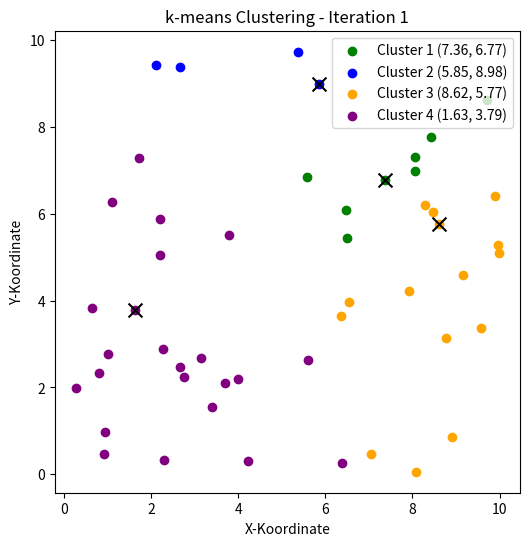
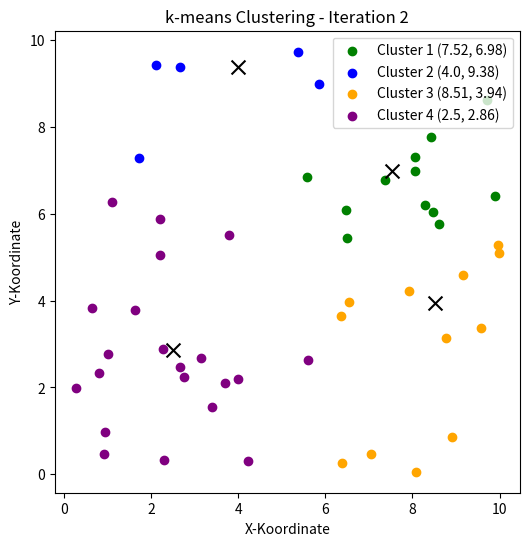
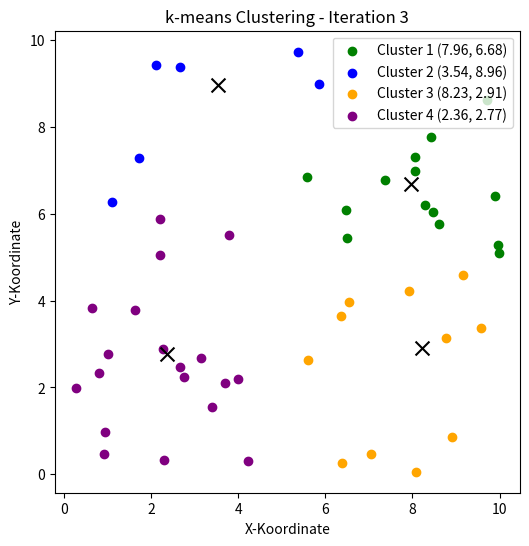
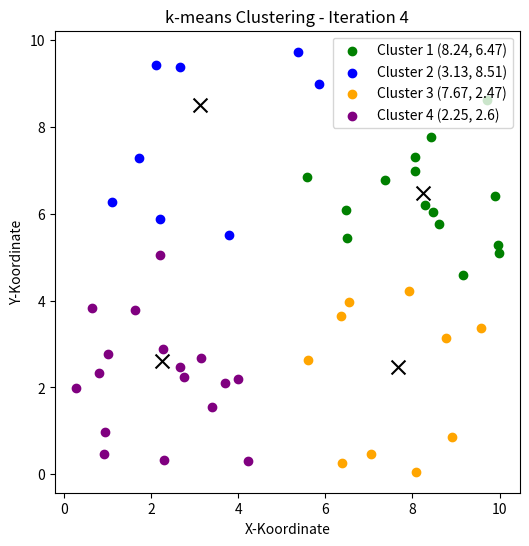
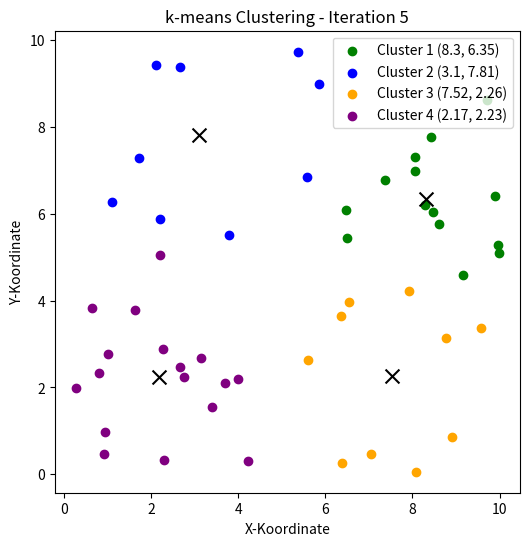
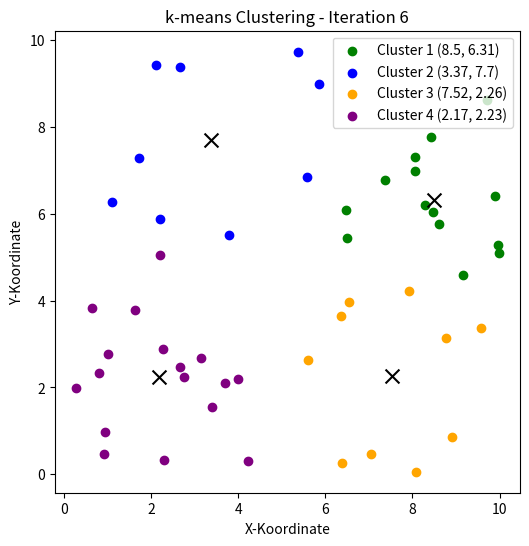

These figures' Python source, in order:
import logging

# Konfiguration für das Logging
logging.basicConfig(format='%(levelname)s: %(message)s')
logger = logging.getLogger(__name__)

# Loglevel INFO:  Informationen über den Verlauf des Programms
# Loglevel DEBUG: Detaillierte Informationen für die Fehlersuche
logger.setLevel(logging.INFO)

# Info-Nachricht, hilfreich für den Programmverlauf
logger.info('Das Loggen ist eingerichtet')

# Debug-Nachricht, hilfreich für die Fehlersuche
logger.setLevel(logging.DEBUG)
logger.debug('Das Log-Level ist auf DEBUG gesetzt')
logger.debug('Diese Nachricht angezeigt, weil das Log-Level auf DEBUG gesetzt ist')
logger.setLevel(logging.INFO)
logger.info('Das Log-Level ist auf INFO gesetzt')
logger.debug('Diese Nachricht wird nicht angezeigt, weil das Log-Level nun auf INFO gesetzt ist')

# Finaler Loglevel. Diesen könnt ihr auch beliebig in den späteren Übungen setzen.
# Es zählt immer der zuletzt gesetzte Loglevel.
logger.setLevel(logging.DEBUG)

# Für die Unit Tests benötigen wir das Modul doctest. Damit können wir die Docstrings in den Funktionen testen.
import doctest

# Damit die Ausgabe für dich gut lesbar ist, verwenden wir eine eigenes Output-Format
class CustomOutputChecker(doctest.OutputChecker):
    """Diese Klasse ist ein Wrapper für den Doctest-OutputChecker, um die Ausgabe zu formatieren."""
    def output_difference(self, example, got, optionflags):
        """
        Diese Funktion gibt die Testergebnisse in einer lesbaren Form zurück.
        """
        return f"""
Test fehlgeschlagen:
  Beispiel: {example.source.strip()}
  Erwartet: {example.want.strip()}
  Erhalten: {got.strip()}
"""

def run_doctests_mit_lesbarer_ausgabe(func, verbose=False):
    """
    Diese Funktion führt die Doctests aus und gibt eine lesbare Ausgabe zurück.
    Args:
        func (function): Die Funktion, die getestet werden soll.
    """
    runner = doctest.DocTestRunner(checker=CustomOutputChecker(), verbose=verbose)
    tests = doctest.DocTestFinder().find(func)
    total_failed = 0

    for test in tests:
        result = runner.run(test)
        total_failed += result.failed
    
    runner.summarize()

    if total_failed == 0:
        logger.info(f'{func.__name__}() wurde erfolgreich implementiert!')
    else:
        logger.error(f'{func.__name__}() hat {total_failed} fehlgeschlagene Tests')

def ist_gerade(zahl: int) -> bool:
    """
    Prüft, ob eine Zahl gerade ist.
    Args:
        zahl (int): Die zu prüfende Zahl
    Returns:
        bool: True, wenn die Zahl gerade ist, sonst False
    Examples:
        >>> ist_gerade(2)
        True
        >>> ist_gerade(3)
        False
    """
    # Zum Testen kannst du die Funktion mal so abändern, dass sie ein falsches Ergebnis zurückgibt
    # return True # auskommentieren, um den Test fehlschlagen zu lassen
    return zahl % 2 == 0

# Unit Test ausführen
run_doctests_mit_lesbarer_ausgabe(ist_gerade)

class Datenpunkt:
    """Klasse, die einen Datenpunkt repräsentiert mit XY-Koordinaten."""
    def __init__(self, x: float, y: float) -> None:
        """
        Erzeugt einen Datenpunkt mit den gegebenen Koordinaten, gerundet auf zwei Dezimalstellen.
        Examples:
            >>> punkt = Datenpunkt(1.2345, 6.789)
            >>> punkt.x
            1.23
            >>> punkt.y
            6.79
        """
        self.x = round(x, 2)
        self.y = round(y, 2)

    def __eq__(self, anderer_datenpunkt: object) -> bool:
        """
        Vergleicht zwei Datenpunkte basierend auf ihren Koordinaten.
        Examples:
            >>> Datenpunkt(1.23, 4.56) == Datenpunkt(1.23, 4.56)
            True
            >>> Datenpunkt(1.23, 4.56) == Datenpunkt(0.00, 4.56)
            False
        """
        if isinstance(anderer_datenpunkt, Datenpunkt):
            return self.x == anderer_datenpunkt.x and self.y == anderer_datenpunkt.y
        return False
    
    def __hash__(self) -> int:
        """
        Berechnet den Hashwert eines Datenpunktes.
        Examples:
            >>> hash(Datenpunkt(1.23, 4.56)) == hash(Datenpunkt(1.23, 4.56))
            True
        """
        return hash((self.x, self.y))
    
    def __repr__(self) -> str:
        """
        Gibt eine lesbare Repräsentation eines Datenpunktes zurück.
        Examples:
            >>> repr(Datenpunkt(1.23, 4.56))
            'Datenpunkt(1.23, 4.56)'
        """
        return f"Datenpunkt({self.x}, {self.y})"

run_doctests_mit_lesbarer_ausgabe(Datenpunkt.__init__)
run_doctests_mit_lesbarer_ausgabe(Datenpunkt.__eq__)
run_doctests_mit_lesbarer_ausgabe(Datenpunkt.__hash__)
run_doctests_mit_lesbarer_ausgabe(Datenpunkt.__repr__)

import random

def generiere_datenpunkte(anzahl_datenpunkte: int, zahlenraum: int = 10, randomseed=42) -> list[Datenpunkt]:
    """
    Generiert eine Liste von zufälligen Datenpunkten im angegebenen Zahlenraum.
    Args:
        anzahl_datenpunkte (int): Anzahl der zu generierenden Datenpunkte
        zahlenraum (int): Größe des Zahlenraums, in dem die Datenpunkte generiert werden
    Returns:
        list[Datenpunkt]: Liste von zufälligen Datenpunkten
    Examples:
        >>> datenpunkte = generiere_datenpunkte(3, 10)
        >>> len(datenpunkte)
        3
        >>> all(0 <= datenpunkt.x <= 10 and 0 <= datenpunkt.y <= 10 for datenpunkt in datenpunkte)
        True
    """
    # Damit wir einerseits zufällige Zahlen generieren können, aber andererseits auch reproduzierbare
    # Ergebnisse erhalten, setze wir den Zufallsgenerator auf einen fixen Wert.
    random.seed(randomseed)
    # Set, um Duplikate zu vermeiden
    datenpunkte = set()
    # Solange die Anzahl der generierten Datenpunkte kleiner als die gewünschte Anzahl ist,
    # neue Datenpunkte generieren und hinzufügen
    while len(datenpunkte) < anzahl_datenpunkte:
        # Zufällige Koordinaten im Zahlenraum generieren
        x = random.uniform(0, zahlenraum)
        y = random.uniform(0, zahlenraum)
        datenpunkt = Datenpunkt(x, y)
        datenpunkte.add(datenpunkt)
    return list(datenpunkte)

run_doctests_mit_lesbarer_ausgabe(generiere_datenpunkte)

def initialisiere_zentroiden(datenpunkte: list[Datenpunkt], anzahl_zentroiden: int) -> list[Datenpunkt]:
    """
    Wählt zufällig die angegebene Anzahl von Zentroiden aus den Datenpunkten aus.
    Args:
        datenpunkte: Liste von Datenpunkten, aus denen die Zentroiden ausgewählt werden.
        anzahl_zentroiden: Anzahl der Zentroiden, die initialisiert werden sollen.
    Returns:
        list[Datenpunkt]: Liste der initialisierten Zentroiden.
    Examples:
        >>> datenpunkte = [Datenpunkt(1.4, 4.5), Datenpunkt(5.2, 8.3), Datenpunkt(3.1, 9.2), Datenpunkt(3.1, 6.2)]
        >>> anzahl_zentroiden = 2
        >>> result = initialisiere_zentroiden(datenpunkte, anzahl_zentroiden)
        >>> len(result)
        2
        >>> all(zentroid in datenpunkte for zentroid in result)
        True
    """
    zentroiden = random.sample(datenpunkte, anzahl_zentroiden)
    return zentroiden

run_doctests_mit_lesbarer_ausgabe(initialisiere_zentroiden)

def berechne_euklidische_distanz(datenpunkt1: Datenpunkt, datenpunkt2: Datenpunkt) -> float:
    """
    Berechnet die euklidische Distanz zu einem anderen Datenpunkt auf zwei Dezimalstellen gerundet.
    Args:
        datenpunkt1: Erster Datenpunkt.
        datenpunkt2: Zweiter Datenpunkt.
    Returns:
        float: Euklidische Distanz zwischen den beiden Datenpunkten auf zwei Dezimalstellen gerundet.
    Examples:
        >>> datenpunkt1 = Datenpunkt(1.0, 2.0)
        >>> datenpunkt2 = Datenpunkt(3.0, 4.0)
        >>> berechne_euklidische_distanz(datenpunkt1, datenpunkt2)
        2.83
        >>> berechne_euklidische_distanz(datenpunkt1, datenpunkt1)
        0.0
    """
    # Du benötigst den Satz des Pythagoras: c = Wurzel von (a^2 + b^2)
    # Beispiele für Potenzen, Wurzeln und Runden:
    potenz_von_3 = 3 ** 2
    wurzel_aus_9 = 9 ** 0.5
    pi_mit_5_nachkommastellen = round(3.14159, 5)
    ...  # Hier Lösung ergänzen
    diff_x = datenpunkt1.x - datenpunkt2.x
    diff_y = datenpunkt1.y - datenpunkt2.y
    distanz = (diff_x ** 2 + diff_y ** 2) ** 0.5
    return round(distanz, 2)

run_doctests_mit_lesbarer_ausgabe(berechne_euklidische_distanz)

def finde_naechsten_zentroiden(zentroiden: list[Datenpunkt], datenpunkt: Datenpunkt) -> int:
    """
    Finde den nächsten Zentroiden für einen gegebenen Datenpunkt. Wenn es mehrere Zentroiden mit
    der gleichen minimalen Distanz gibt, wird der erste gefundene Zentroid zurückgegeben. Die Zahl,
    die zurückgegeben wird, ist der Index des Zentroiden in der Liste der Zentroiden.
    Args:
        zentroiden (list[Datenpunkt]): Liste der Zentroiden, zwischen denen der nächste gesucht wird.
        datenpunkt (Datenpunkt): Der Datenpunkt, für den der nächste Zentroid gesucht wird.
    Returns:
        int: Index des nächsten Zentroiden. 
    Examples:
        >>> zentroiden = [Datenpunkt(1, 2), Datenpunkt(4, 6), Datenpunkt(3, 5)]
        >>> datenpunkt = Datenpunkt(1, 1)
        >>> finde_naechsten_zentroiden(zentroiden, datenpunkt)
        0
        >>> datenpunkt = Datenpunkt(4, 6)
        >>> finde_naechsten_zentroiden(zentroiden, datenpunkt)
        1
    """
    ...  # Hier Lösung ergänzen
    geringste_distanz = float('inf') # Erstmal die maximale Distanz wählen
    index_naechster_zentroid = -1
    index = 0
    for zentroid in zentroiden:
        distanz = berechne_euklidische_distanz(datenpunkt, zentroid)
        if distanz < geringste_distanz:
            geringste_distanz = distanz
            index_naechster_zentroid = index
        index += 1
    return index_naechster_zentroid

run_doctests_mit_lesbarer_ausgabe(finde_naechsten_zentroiden)

def datenpunkte_zuweisen(datenpunkte: list[Datenpunkt], zentroiden: list[Datenpunkt]) -> list[list[Datenpunkt]]:
    """
    Weist jeden Datenpunkt den entsprechenden Cluster zu.
    Args:
        datenpunkte: Liste der Datenpunkte, die den Clustern zugeordnet werden sollen.
        zentroiden: Liste der Zentroiden, die die Cluster repräsentieren.
    Returns:
        list[list[Datenpunkt]]: Liste von Clustern, wobei jeder Cluster als eine Liste von Datenpunkten dargestellt wird.
    Examples:
        >>> datenpunkte = [Datenpunkt(1.0, 1.0), Datenpunkt(3.0, 3.0), Datenpunkt(5.0, 5.0), Datenpunkt(7.0, 7.0)]
        >>> zentroiden = [Datenpunkt(2.0, 2.0), Datenpunkt(4.0, 4.0), Datenpunkt(6.0, 6.0)]
        >>> datenpunkte_zuweisen(datenpunkte, zentroiden)
        [[Datenpunkt(1.0, 1.0), Datenpunkt(3.0, 3.0)], [Datenpunkt(5.0, 5.0)], [Datenpunkt(7.0, 7.0)]]

        >>> datenpunkte = [Datenpunkt(1.4, 1.2), Datenpunkt(1.6, 4.7), Datenpunkt(5.2, 8.3), Datenpunkt(5.1, 8.2), Datenpunkt(3.1, 9.2)]
        >>> zentroiden = [Datenpunkt(1.0, 3.0), Datenpunkt(4.0, 5.0)]
        >>> datenpunkte_zuweisen(datenpunkte, zentroiden)
        [[Datenpunkt(1.4, 1.2), Datenpunkt(1.6, 4.7)], [Datenpunkt(5.2, 8.3), Datenpunkt(5.1, 8.2), Datenpunkt(3.1, 9.2)]]
    """
    # Es wurde schon ein leere Liste für die Cluster angelegt für dich ;)
    clusters: list[list[Datenpunkt]] = []
    anzahl_cluster = len(zentroiden)
    for _ in range(anzahl_cluster):
        clusters.append([])

    # Du kannst nun jeden Datenpunkt dem richtigen Cluster zuweisen, indem du den Index des
    # nächsten Zentroiden findest und den Datenpunkt dem entsprechenden Cluster hinzufügst.
    # Tipp 1: Du benötigst die Methode finde_naechsten_zentroiden() aus der vorigen Aufgabe
    # Tipp 2: um einer Liste ein weiteres Item hinzuzuügen, kannst du die Methode list.append() verwenden.
    ...  # Hier die weitere Lösung ergänzen
    for datenpunkt in datenpunkte:
        index_naechster_zentroid = finde_naechsten_zentroiden(zentroiden, datenpunkt)
        clusters[index_naechster_zentroid].append(datenpunkt)
    return clusters

run_doctests_mit_lesbarer_ausgabe(datenpunkte_zuweisen)

def berechne_zentroid_koordinaten(datenpunkte: list[Datenpunkt]) -> Datenpunkt:
    """
    Berechnet die Koordinaten des Zentroiden basierend auf den zugehörigen Datenpunkten.
    Dabei wird der Mittelwert der X- und Y-Koordinaten der Datenpunkte berechnet.
    Args:
        datenpunkte: Liste der Datenpunkte, für die der Zentroid berechnet werden soll.
    Returns:
        Datenpunkt: Zentroid mit den berechneten Koordinaten.
    Examples:
        >>> datenpunkte = [Datenpunkt(1.0, 1.0), Datenpunkt(3.0, 3.0), Datenpunkt(5.0, 5.0)]
        >>> berechne_zentroid_koordinaten(datenpunkte)
        Datenpunkt(3.0, 3.0)
        >>> datenpunkte = [Datenpunkt(1.4, 4.5), Datenpunkt(1.6, 4.7), Datenpunkt(5.2, 8.3)]
        >>> berechne_zentroid_koordinaten(datenpunkte)
        Datenpunkt(2.73, 5.83)
    """
    # Der Zentroid wird mit den Mittelwerten der X- und Y-Koordinaten der Datenpunkte berechnet.
    # Du benötigst also die Summe der X- und Y-Koordinaten und die Anzahl der Datenpunkte.
    # Als Rüchgabe erzeugst du einen neuen Datenpunkt mit den berechneten Koordinaten.
    ...  # Hier Lösung ergänzen
    x_summe = 0
    y_summe = 0
    for datenpunkt in datenpunkte:
        x_summe += datenpunkt.x
        y_summe += datenpunkt.y
    x_mittelwert = x_summe / len(datenpunkte) # Hier den Mittelwert der X-Koordinaten berechnen
    y_mittelwert = y_summe / len(datenpunkte) # Hier den Mittelwert der Y-Koordinaten berechnen

    return Datenpunkt(x_mittelwert, y_mittelwert)

run_doctests_mit_lesbarer_ausgabe(berechne_zentroid_koordinaten)

def aktualisiere_zentroiden(cluster: list[list[Datenpunkt]]) -> list[Datenpunkt]:
    """
    Aktualisiert die Zentroiden basierend auf den zugewiesenen Datenpunkten.
    Dabei wird für jeden Cluster der Zentroid neu berechnet.
    Args:
        cluster: Liste mit den Clustern und den zugehörigen Datenpunkten.
    Returns:
        list[Datenpunkt]: Liste der neuen Zentroiden.
    Examples:
        >>> cluster = [[Datenpunkt(1.0, 1.0), Datenpunkt(3.0, 3.0)], [Datenpunkt(5.0, 5.0), Datenpunkt(7.0, 7.0)]]
        >>> aktualisiere_zentroiden(cluster)
        [Datenpunkt(2.0, 2.0), Datenpunkt(6.0, 6.0)]

        >>> cluster = [[Datenpunkt(1.4, 4.5), Datenpunkt(5.2, 8.3), Datenpunkt(3.1, 9.2)], [Datenpunkt(1.6, 4.7), Datenpunkt(5.1, 8.2), Datenpunkt(3.1, 9.2)]]
        >>> aktualisiere_zentroiden(cluster)
        [Datenpunkt(3.23, 7.33), Datenpunkt(3.27, 7.37)]
    """
    ...  # Hier Lösung ergänzen
    neue_zentroiden: list[Datenpunkt] = []
    # Jeder Cluster ist eine Liste von Datenpunkten
    for datenpunkte_in_cluster in cluster:
        neuer_zentroid: Datenpunkt = berechne_zentroid_koordinaten(datenpunkte_in_cluster)
        neue_zentroiden.append(neuer_zentroid)
    return neue_zentroiden

run_doctests_mit_lesbarer_ausgabe(aktualisiere_zentroiden)

import matplotlib.pyplot as plt

def plot_cluster(clusters: list[list[Datenpunkt]], zentroiden: list[Datenpunkt], iteration: int) -> None:
    farben = ['green', 'blue', 'orange', 'purple', 'red', 'brown', 'pink', 'gray', 'cyan', 'magenta']
    
    plt.figure(figsize=(6, 6))
    cluster_index = 0
    for cluster_datenpunkte in clusters:
        x_coords = [datenpunkt.x for datenpunkt in cluster_datenpunkte]
        y_coords = [datenpunkt.y for datenpunkt in cluster_datenpunkte]
        plt.scatter(x_coords, y_coords, color=farben[cluster_index], label=f'Cluster {cluster_index + 1} ({zentroiden[cluster_index].x}, {zentroiden[cluster_index].y})')
        cluster_index += 1
        
    zentroid_x_coords = [zentroid.x for zentroid in zentroiden]
    zentroid_y_coords = [zentroid.y for zentroid in zentroiden]
    plt.scatter(zentroid_x_coords, zentroid_y_coords, color='black', marker='x', s=100)  # Zentroiden ohne Legende
    
    plt.title(f'k-means Clustering - Iteration {iteration}')
    plt.xlabel('X-Koordinate')
    plt.ylabel('Y-Koordinate')
    plt.legend()
    plt.show()

def k_means(datenpunkte: list[Datenpunkt], anzahl_cluster: int, max_iterationen: int, print_plots = False) -> tuple[list[list[Datenpunkt]], list[Datenpunkt]]:
    """
    Hauptfunktion für den k-means Algorithmus zur Clusterbildung. Der Algorithmus besteht aus folgenden Schritten:
    2. Initialisierung der Zentroiden
    3. Zuweisung der Datenpunkte und Bildung der Cluster
    4. Aktualisierung der Zentroiden
    5. Überprüfung, ob sich die Zentroiden verändert haben
    Args:
        datenpunkte: Liste der Datenpunkte, die geclustert werden sollen.
        anzahl_cluster: Anzahl der Cluster, die gebildet werden sollen.
        max_iterationen: Maximale Anzahl der Iterationen, die der Algorithmus durchführt.
        print_plots: Gibt an, ob die Cluster in jedem Schritt visualisiert werden
    Returns:
        tuple[list[list[Datenpunkt]], list[Datenpunkt]]: Die Cluster und die finalen Zentroiden.
    Examples:
        >>> datenpunkte = [Datenpunkt(1.0, 1.0), Datenpunkt(1.0, 3.0), Datenpunkt(3.0, 3.0), Datenpunkt(4.0, 2.0), Datenpunkt(5.0, 5.0)]
        >>> clusters, zentroiden = k_means(datenpunkte, 2, 100)
        >>> len(clusters)
        2
        >>> len(zentroiden)
        2
        >>> sum(len(cluster) for cluster in clusters) == len(datenpunkte)
        True
    """
    # 1. Initialisierung der Zentroiden
    zentroiden = initialisiere_zentroiden(datenpunkte, anzahl_cluster)
    cluster = []

    for iteration in range(max_iterationen):
        # 2. Cluster berechnen
        cluster = datenpunkte_zuweisen(datenpunkte, zentroiden)
        
        # Plot der Cluster ausgeben, wenn gewünscht
        if print_plots:
            plot_cluster(cluster, zentroiden, iteration + 1)
        
        # 3. Zentroiden aktualisieren
        neue_zentroiden = aktualisiere_zentroiden(cluster)
        
        # 4. Abbruch wenn die Zentroiden sich nicht verändert haben
        if neue_zentroiden == zentroiden:
            logger.info("Zentroiden haben sich nicht mehr verändert. Algorithmus stoppt.")
            break
        zentroiden = neue_zentroiden
    return cluster, zentroiden

# Unit Test für die Hauptfunktion
run_doctests_mit_lesbarer_ausgabe(k_means)

# Manueller Start des k-means Algorithmus
datenpunkte = generiere_datenpunkte(50, zahlenraum=10)
cluster, zentroiden = k_means(datenpunkte=datenpunkte, anzahl_cluster=4, max_iterationen=100, print_plots=True)

print(f"Cluster: {cluster}")
print(f"Zentroiden: {zentroiden}")


def berechne_abstand_quadrat(punkt1: Datenpunkt, punkt2: Datenpunkt) -> float:
    """
    Berechnet das Quadrat des euklidischen Abstands zwischen zwei Punkten.

    Args:
        punkt1: Der erste Datenpunkt.
        punkt2: Der zweite Datenpunkt.

    Returns:
        float: Das Quadrat des Abstands zwischen den Punkten.

    Examples:
        >>> p1 = Datenpunkt(1.0, 2.0)
        >>> p2 = Datenpunkt(4.0, 6.0)
        >>> berechne_abstand_quadrat(p1, p2)
        25.0
    """
    # Berechne den quadratischen Abstand zwischen zwei Punkten
    # Hinweis: du hast bereits den einfachen Abstand berechnet


def initialisiere_zentroiden_kmeans_pp(datenpunkte: list[Datenpunkt], anzahl_zentroiden: int) -> list[Datenpunkt]:
    """
    Initialisiert die Zentroiden mithilfe des k-means++-Algorithmus.
    
    Args:
        datenpunkte: Liste von Datenpunkten, aus denen die Zentroiden ausgewählt werden.
        anzahl_zentroiden: Anzahl der Zentroiden, die initialisiert werden sollen.

    Returns:
        list[Datenpunkt]: Liste der initialisierten Zentroiden.

    Examples:
        >>> datenpunkte = [
        ...     Datenpunkt(1.4, 4.5), Datenpunkt(5.2, 8.3),
        ...     Datenpunkt(3.1, 9.2), Datenpunkt(3.1, 6.2),
        ...     Datenpunkt(8.1, 1.2), Datenpunkt(7.2, 3.4)
        ... ]
        >>> result = initialisiere_zentroiden_kmeans_pp(datenpunkte, 2)
        >>> len(result)
        2
        >>> all(zentroid in datenpunkte for zentroid in result)
        True
    """
    # 1. Wähle ein zufälliges erstes Zentrum
    zentroiden = []
    zentroiden.append(random.choice(datenpunkte))

    # 2. Füge die restlichen Zentroiden iterativ hinzu
    while len(zentroiden) < anzahl_zentroiden:
        abstaende = []
        # Berechne die minimalen quadratischen Abstände jedes Punktes zu den Zentroiden
        for dp in datenpunkte:
            minimaler_abstand = float('inf')
            for zentroid in zentroiden:
                abstand = berechne_abstand_quadrat(dp, zentroid)
                if abstand < minimaler_abstand:
                    minimaler_abstand = abstand
            abstaende.append(minimaler_abstand)

        # Wahrscheinlichkeiten proportional zu den Abständen berechnen
        gesamt_abstand = sum(abstaende)
        wahrscheinlichkeiten = []
        for abstand in abstaende:
            wahrscheinlichkeiten.append(abstand / gesamt_abstand)

        # Wähle den nächsten Zentroiden basierend auf Wahrscheinlichkeiten
        neuer_zentroid = random.choices(datenpunkte, weights=wahrscheinlichkeiten, k=1)[0]
        zentroiden.append(neuer_zentroid)

    return zentroiden